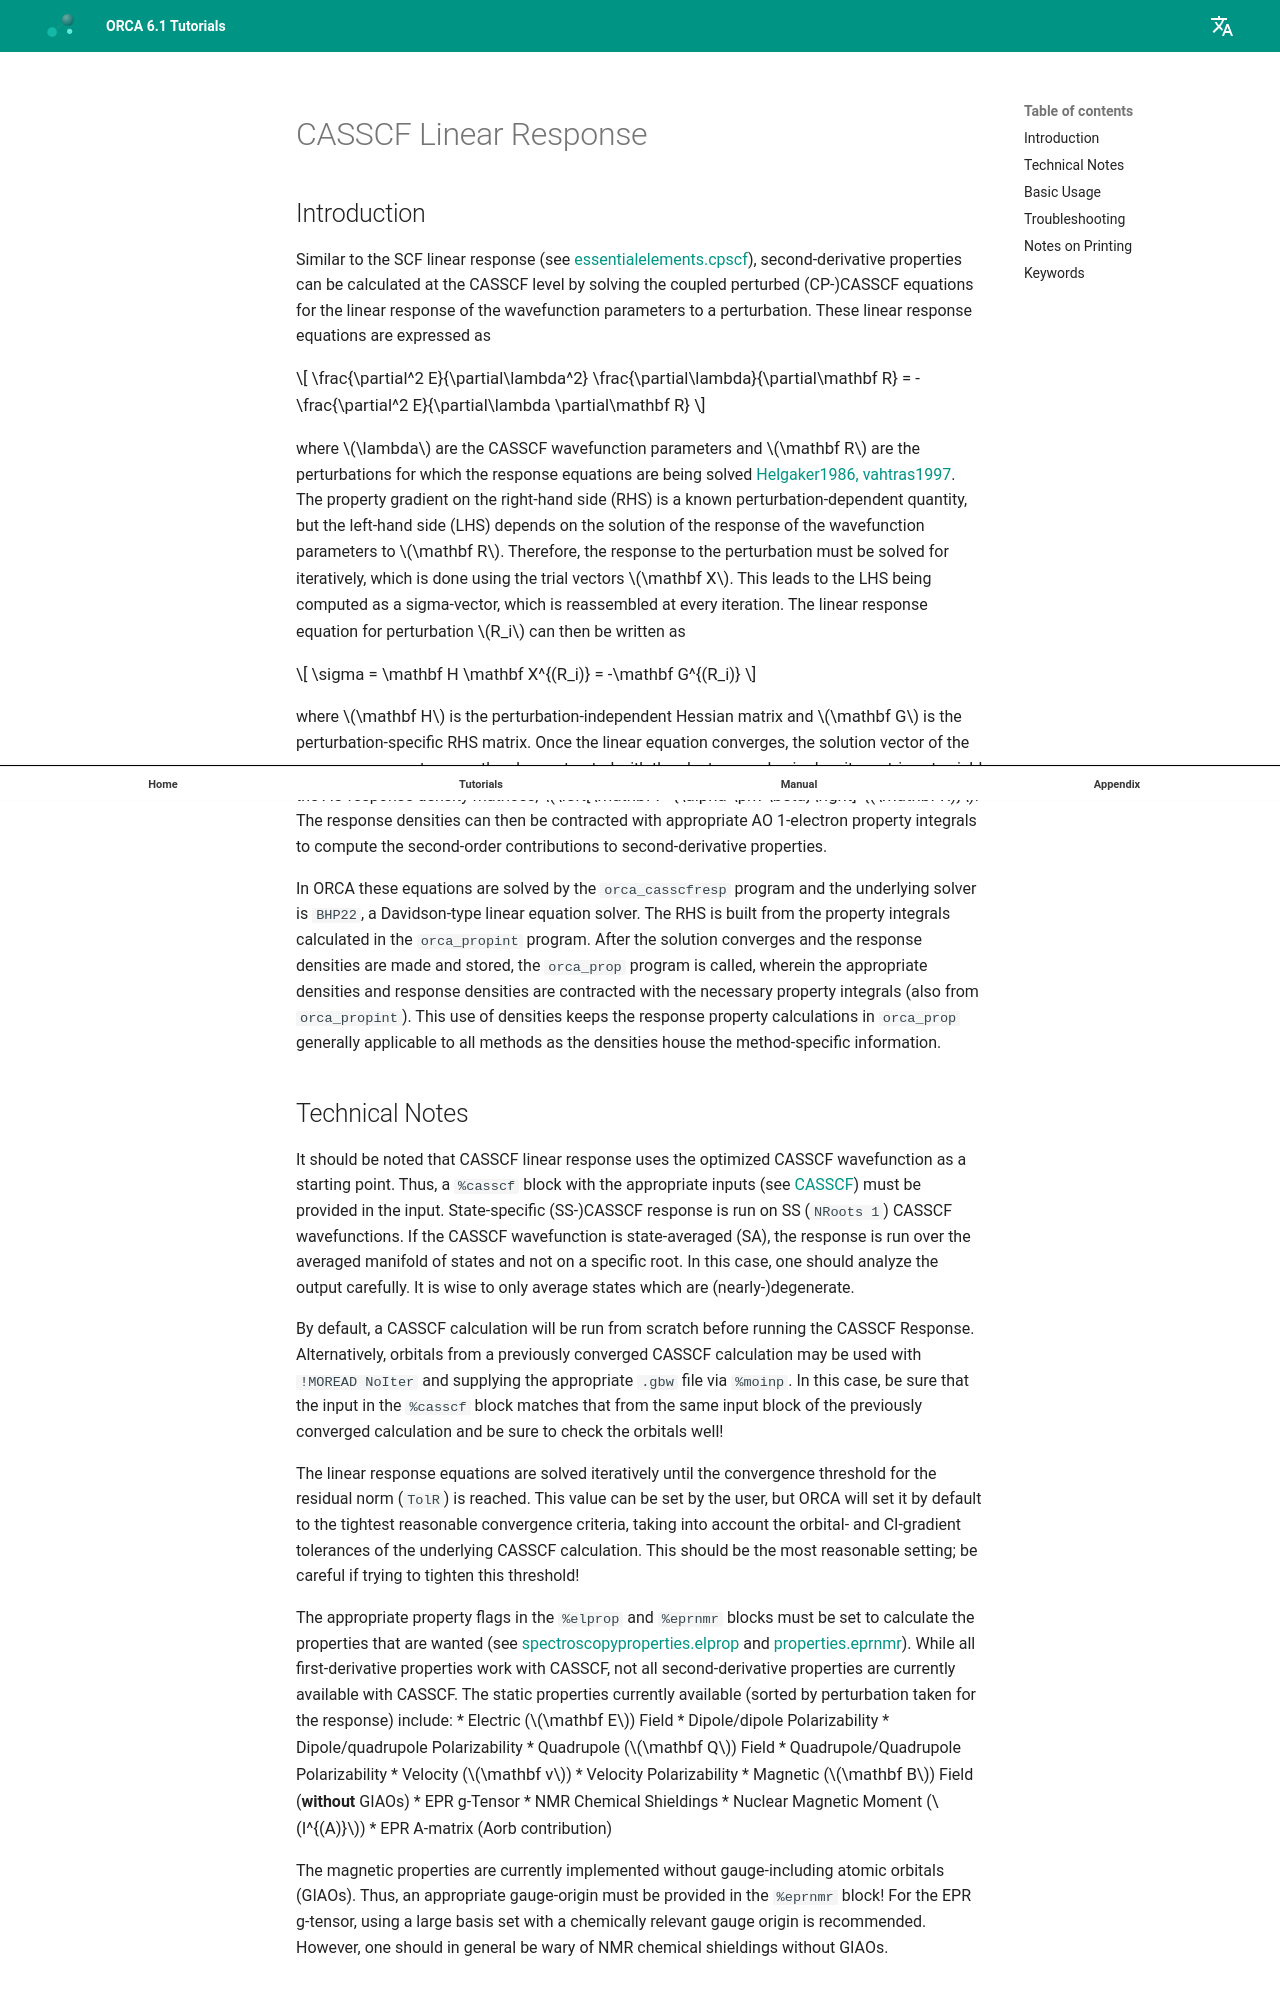

repository: wxyhgk/orca-docs · page: manual/contents/spectroscopyproperties/CASSCFresp/index.html · generator: mkdocs



<a id="sec:spectroscopyproperties.casscfresp"></a>
# CASSCF Linear Response

## Introduction
Similar to the SCF linear response (see [essentialelements.cpscf](#sec:essentialelements.cpscf)), second-derivative properties can be calculated at the CASSCF level by solving the coupled perturbed (CP-)CASSCF equations for the linear response of the wavefunction parameters to a perturbation.
These linear response equations are expressed as 

$$
\frac{\partial^2 E}{\partial\lambda^2} \frac{\partial\lambda}{\partial\mathbf R} = -\frac{\partial^2 E}{\partial\lambda \partial\mathbf R}
$$

where $\lambda$ are the CASSCF wavefunction parameters and $\mathbf R$ are the perturbations for which the response equations are being solved [Helgaker1986, vahtras1997](../../bibliography.md).
The property gradient on the right-hand side (RHS) is a known perturbation-dependent quantity, but the left-hand side (LHS) depends on the solution of the response of the wavefunction parameters to $\mathbf R$.
Therefore, the response to the perturbation must be solved for iteratively, which is done using the trial vectors $\mathbf X$.
This leads to the LHS being computed as a sigma-vector, which is reassembled at every iteration.
The linear response equation for perturbation $R_i$ can then be written as

$$
\sigma = \mathbf H \mathbf X^{(R_i)} = -\mathbf G^{(R_i)}
$$

where $\mathbf H$ is the perturbation-independent Hessian matrix and $\mathbf G$ is the perturbation-specific RHS matrix. 
Once the linear equation converges, the solution vector of the response parameters can then be contracted with the electron- and spin-density matrices to yield the AO response density matrices, $\left[\mathbf P^{\alpha \pm \beta}\right]^{(\mathbf R)}$.
The response densities can then be contracted with appropriate AO 1-electron property integrals to compute the second-order contributions to second-derivative properties.

In ORCA these equations are solved by the `orca_casscfresp` program and the underlying solver is `BHP22`, a Davidson-type linear equation solver.
The RHS is built from the property integrals calculated in the `orca_propint` program. 
After the solution converges and the response densities are made and stored, the `orca_prop` program is called, wherein the appropriate densities and response densities are contracted with the necessary property integrals (also from `orca_propint`).
This use of densities keeps the response property calculations in `orca_prop` generally applicable to all methods as the densities house the method-specific information.
